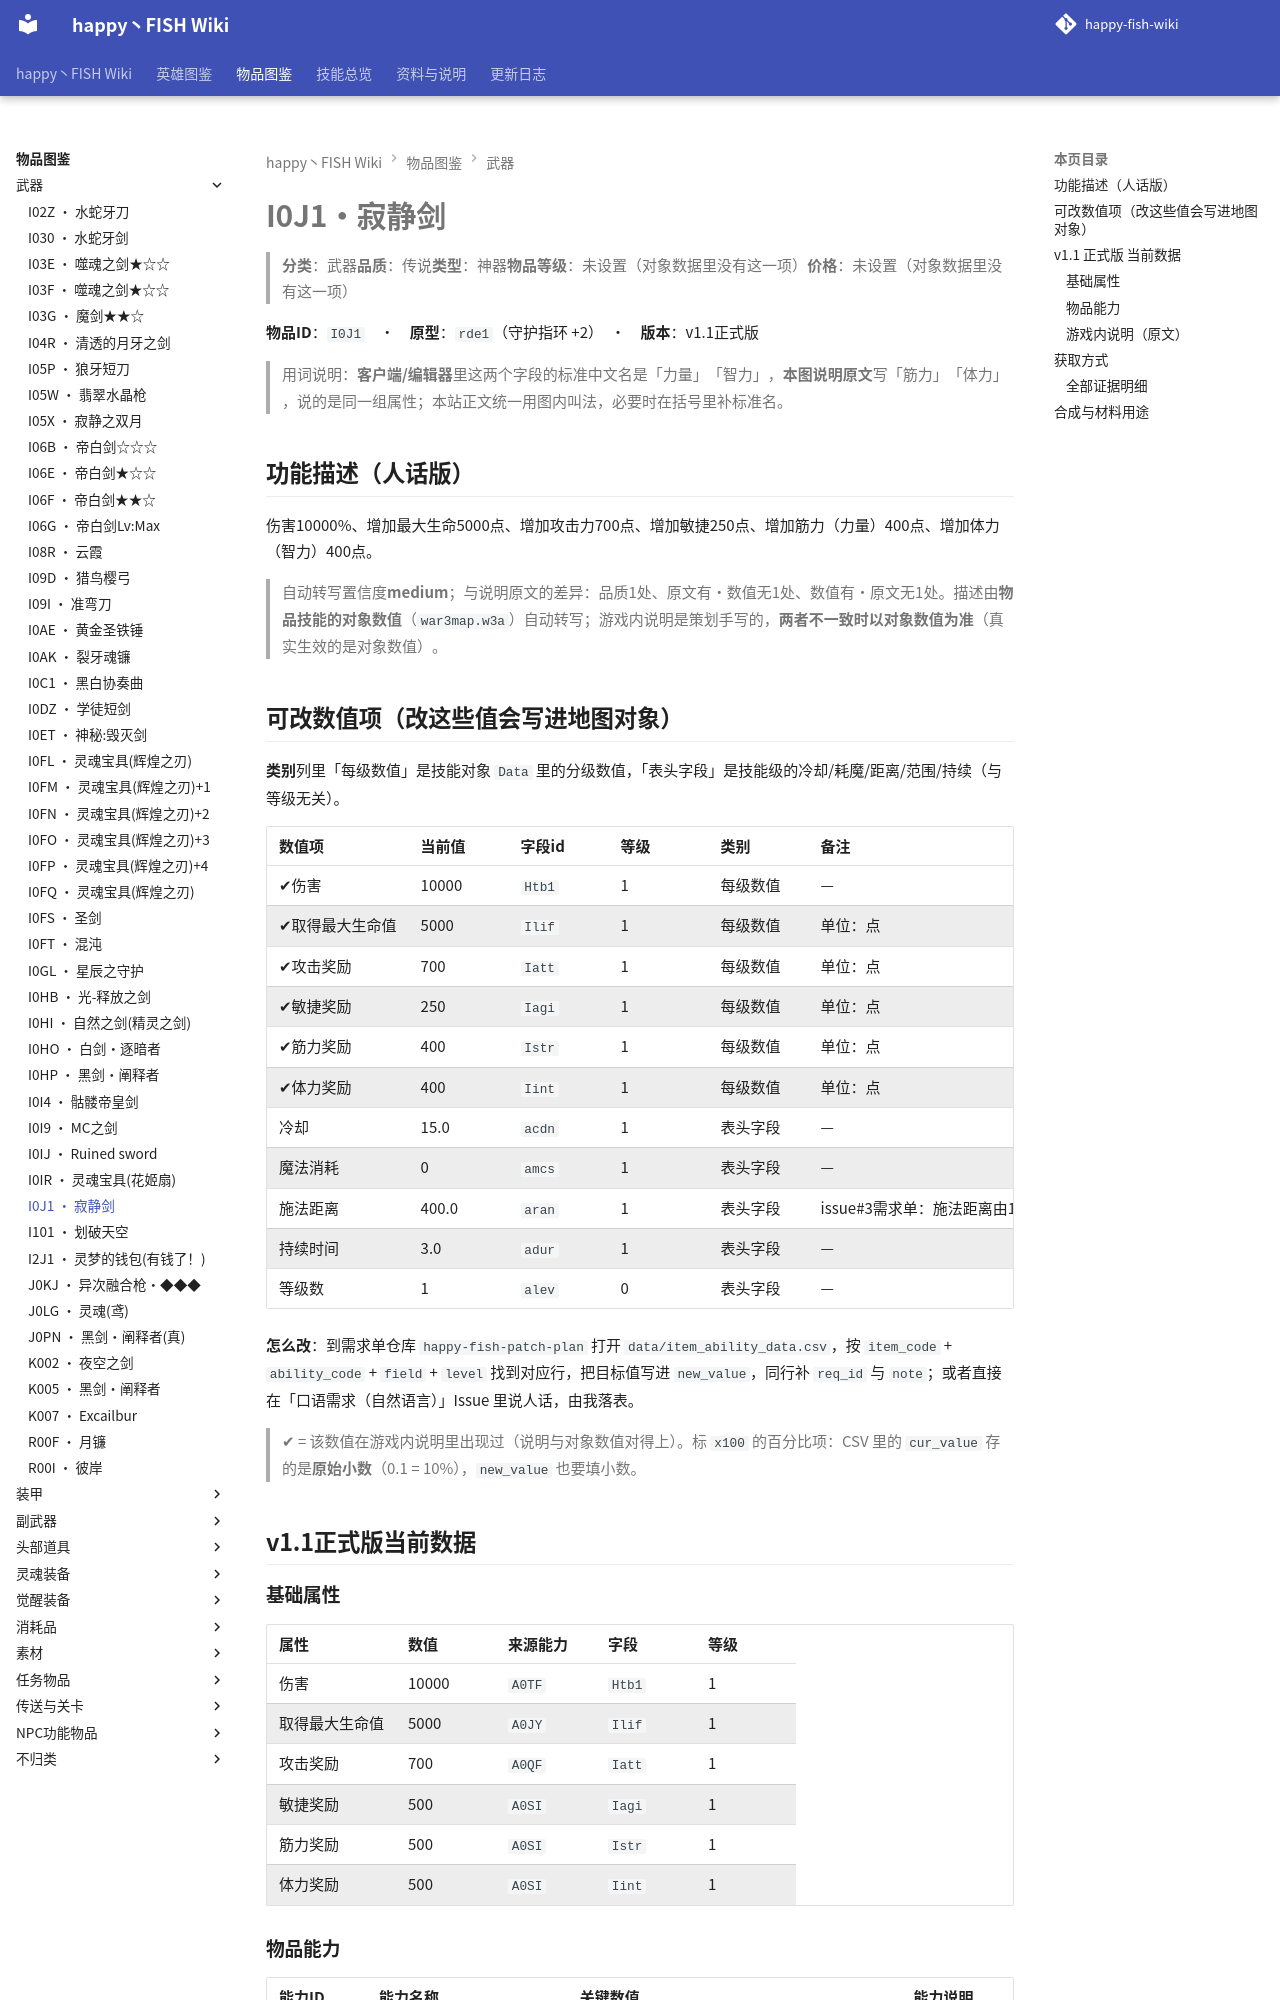

repository: slasher233/happy-fish-sao-wiki · page: items/武器/I0J1_寂静剑/index.html · generator: mkdocs

# I0J1 · 寂静剑

> **分类**：武器　**品质**：传说　**类型**：神器　**物品等级**：未设置（对象数据里没有这一项）　**价格**：未设置（对象数据里没有这一项）

**物品 ID**：`I0J1`　·　**原型**：`rde1`（守护指环 +2）　·　**版本**：v1.1 正式版

> 用词说明：**客户端/编辑器**里这两个字段的标准中文名是「力量」「智力」，**本图说明原文**写「筋力」「体力」，说的是同一组属性；本站正文统一用图内叫法，必要时在括号里补标准名。

## 功能描述（人话版）

伤害 10000%、增加最大生命 5000 点、增加攻击力 700 点、增加敏捷 250 点、增加筋力（力量） 400 点、增加体力（智力） 400 点。

> 自动转写置信度 **medium**；与说明原文的差异：品质 1 处、原文有·数值无 1 处、数值有·原文无 1 处。
> 描述由**物品技能的对象数值**（`war3map.w3a`）自动转写；游戏内说明是策划手写的，**两者不一致时以对象数值为准**（真实生效的是对象数值）。

## 可改数值项（改这些值会写进地图对象）

**类别**列里「每级数值」是技能对象 `Data` 里的分级数值，「表头字段」是技能级的冷却/耗魔/距离/范围/持续（与等级无关）。

| 数值项 | 当前值 | 字段 id | 等级 | 类别 | 备注 |
| --- | --- | --- | --- | --- | --- |
| ✔ 伤害 | 10000 | `Htb1` | 1 | 每级数值 | — |
| ✔ 取得最大生命值 | 5000 | `Ilif` | 1 | 每级数值 | 单位：点 |
| ✔ 攻击奖励 | 700 | `Iatt` | 1 | 每级数值 | 单位：点 |
| ✔ 敏捷奖励 | 250 | `Iagi` | 1 | 每级数值 | 单位：点 |
| ✔ 筋力奖励 | 400 | `Istr` | 1 | 每级数值 | 单位：点 |
| ✔ 体力奖励 | 400 | `Iint` | 1 | 每级数值 | 单位：点 |
| 冷却 | 15.0 | `acdn` | 1 | 表头字段 | — |
| 魔法消耗 | 0 | `amcs` | 1 | 表头字段 | — |
| 施法距离 | 400.0 | `aran` | 1 | 表头字段 | issue #3 需求单：施法距离 由 150 调整为 400 |
| 持续时间 | 3.0 | `adur` | 1 | 表头字段 | — |
| 等级数 | 1 | `alev` | 0 | 表头字段 | — |


**怎么改**：到需求单仓库 `happy-fish-patch-plan` 打开 `data/item_ability_data.csv`，按 `item_code` + `ability_code` + `field` + `level` 找到对应行，把目标值写进 `new_value`，同行补 `req_id` 与 `note`；或者直接在「口语需求（自然语言）」Issue 里说人话，由我落表。

> ✔ = 该数值在游戏内说明里出现过（说明与对象数值对得上）。标 `x100` 的百分比项：CSV 里的 `cur_value` 存的是**原始小数**（0.1 = 10%），`new_value` 也要填小数。

## v1.1 正式版 当前数据

### 基础属性

| 属性 | 数值 | 来源能力 | 字段 | 等级 |
| --- | --- | --- | --- | --- |
| 伤害 | 10000 | `A0TF` | `Htb1` | 1 |
| 取得最大生命值 | 5000 | `A0JY` | `Ilif` | 1 |
| 攻击奖励 | 700 | `A0QF` | `Iatt` | 1 |
| 敏捷奖励 | 500 | `A0SI` | `Iagi` | 1 |
| 筋力奖励 | 500 | `A0SI` | `Istr` | 1 |
| 体力奖励 | 500 | `A0SI` | `Iint` | 1 |

### 物品能力

| 能力 ID | 能力名称 | 关键数值 | 能力说明 |
| --- | --- | --- | --- |
| `A0TF` | BOSS/灵魂骷髅 | 魔法施放时间间隔=15, 魔法消耗=0, 伤害=10000 | 先对指定目标造成1W魔法伤害,之后大范围造成5W魔法伤害 |
| `A0JY` | 增加最大生命5000 | 取得最大生命值=5000 | — |
| `A0QF` | 增加攻击700 | 攻击奖励=700 | — |
| `A0SI` | 筋力400/敏捷250/体力400 | 敏捷奖励=500, 筋力奖励=500, 体力奖励=500 | — |


### 游戏内说明（原文）

> 武器
>
> 攻击力:700
> 筋力:500
> 敏捷:500
> 体力:500
> 生命值:5000
> 能力:魂灭(对敌人造成5w魔法伤害)
> 品质:传说
>
> 一种死寂的气息

_（提示工具（Tip）与物品名相同，没有额外说明。）_
